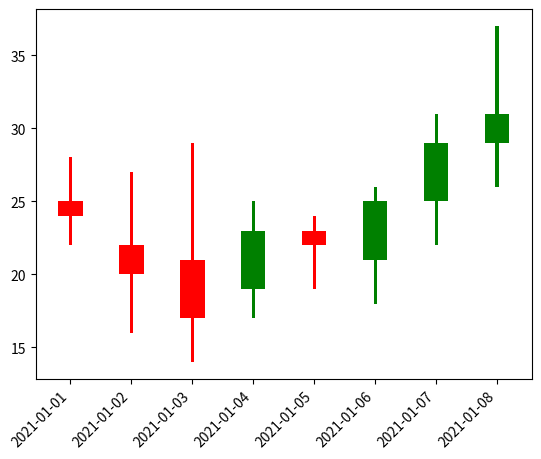

Recreate this plot in Python.
import pandas as pd
import matplotlib.pyplot as plt

#create DataFrame
prices = pd.DataFrame({'open': [25, 22, 21, 19, 23, 21, 25, 29],
                       'close': [24, 20, 17, 23, 22, 25, 29, 31],
                       'high': [28, 27, 29, 25, 24, 26, 31, 37],
                       'low': [22, 16, 14, 17, 19, 18, 22, 26]},
                       index=pd.date_range("2021-01-01", periods=8, freq="d"))

#display DataFrame
print(prices)

#create figure
plt.figure()

#define width of candlestick elements
width = .4
width2 = .05

#define up and down prices
up = prices[prices.close>=prices.open]
down = prices[prices.close<prices.open]

#define colors to use
col1 = 'green'
col2 = 'red'

#plot up prices
plt.bar(up.index,up.close-up.open,width,bottom=up.open,color=col1)
plt.bar(up.index,up.high-up.close,width2,bottom=up.close,color=col1)
plt.bar(up.index,up.low-up.open,width2,bottom=up.open,color=col1)

#plot down prices
plt.bar(down.index,down.close-down.open,width,bottom=down.open,color=col2)
plt.bar(down.index,down.high-down.open,width2,bottom=down.open,color=col2)
plt.bar(down.index,down.low-down.close,width2,bottom=down.close,color=col2)

#rotate x-axis tick labels
plt.xticks(rotation=45, ha='right')

#display candlestick chart
plt.show()